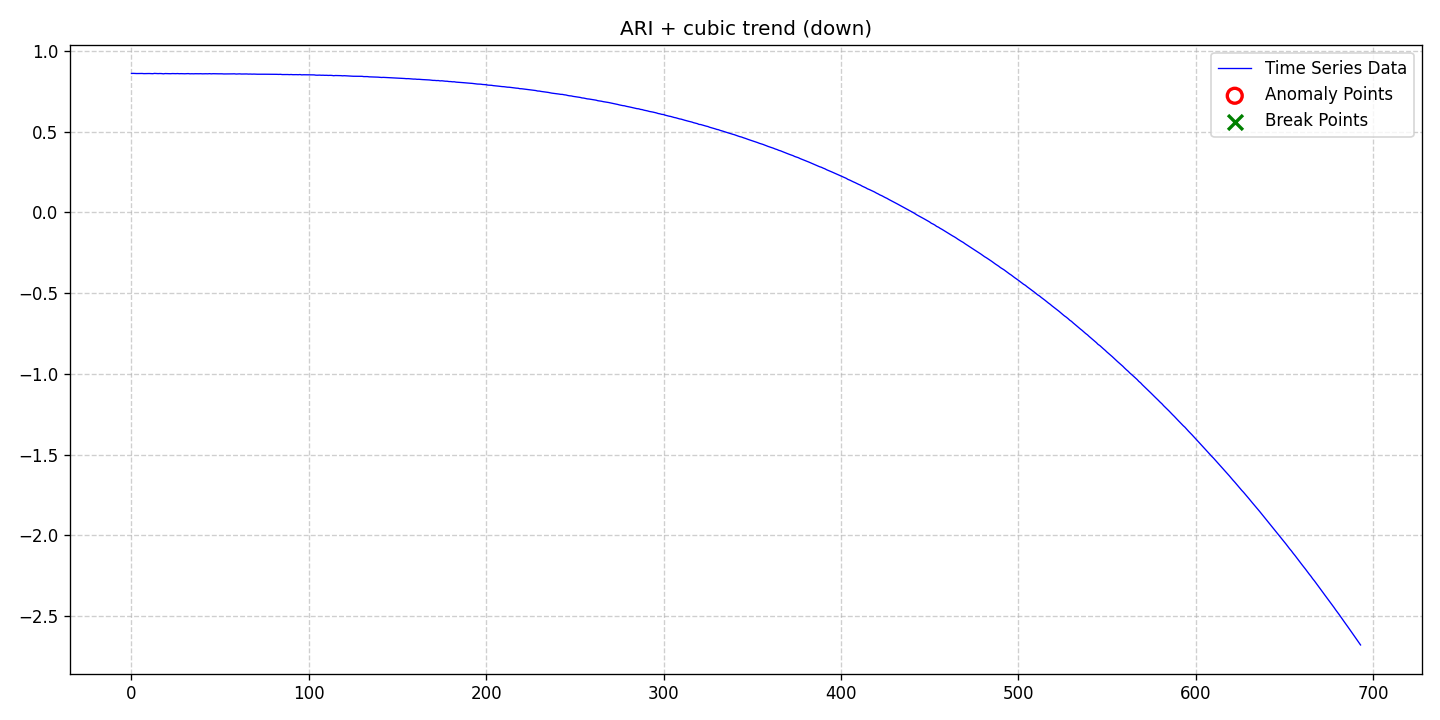

The data file committed next to this chart (first rows):
date, data, stationary, det_lin_up, det_lin_down, det_quad, det_cubic, det_exp, det_damped, stoc_trend, volatility, single_seas, multiple_seas, point_anom_single, point_anom_multi, collect_anom, context_anom, mean_shift, var_shift, trend_shift, point_anom_count, point_anom_location, point_anom_point, collect_anom_count
2020-01-01, 0.8602, 0, 0, 0, 0, 1, 0, 0, 1, 0, 0, 0, 0, 0, 0, 0, 0, 0, 0, 0, none, , 0
2020-01-02, 0.8607, 0, 0, 0, 0, 1, 0, 0, 1, 0, 0, 0, 0, 0, 0, 0, 0, 0, 0, 0, none, , 0
2020-01-03, 0.8601, 0, 0, 0, 0, 1, 0, 0, 1, 0, 0, 0, 0, 0, 0, 0, 0, 0, 0, 0, none, , 0
2020-01-04, 0.8597, 0, 0, 0, 0, 1, 0, 0, 1, 0, 0, 0, 0, 0, 0, 0, 0, 0, 0, 0, none, , 0
2020-01-05, 0.8599, 0, 0, 0, 0, 1, 0, 0, 1, 0, 0, 0, 0, 0, 0, 0, 0, 0, 0, 0, none, , 0
2020-01-06, 0.8599, 0, 0, 0, 0, 1, 0, 0, 1, 0, 0, 0, 0, 0, 0, 0, 0, 0, 0, 0, none, , 0
2020-01-07, 0.8601, 0, 0, 0, 0, 1, 0, 0, 1, 0, 0, 0, 0, 0, 0, 0, 0, 0, 0, 0, none, , 0
2020-01-08, 0.8591, 0, 0, 0, 0, 1, 0, 0, 1, 0, 0, 0, 0, 0, 0, 0, 0, 0, 0, 0, none, , 0
2020-01-09, 0.8594, 0, 0, 0, 0, 1, 0, 0, 1, 0, 0, 0, 0, 0, 0, 0, 0, 0, 0, 0, none, , 0
2020-01-10, 0.8601, 0, 0, 0, 0, 1, 0, 0, 1, 0, 0, 0, 0, 0, 0, 0, 0, 0, 0, 0, none, , 0
2020-01-11, 0.8598, 0, 0, 0, 0, 1, 0, 0, 1, 0, 0, 0, 0, 0, 0, 0, 0, 0, 0, 0, none, , 0
2020-01-12, 0.8592, 0, 0, 0, 0, 1, 0, 0, 1, 0, 0, 0, 0, 0, 0, 0, 0, 0, 0, 0, none, , 0
2020-01-13, 0.8588, 0, 0, 0, 0, 1, 0, 0, 1, 0, 0, 0, 0, 0, 0, 0, 0, 0, 0, 0, none, , 0
2020-01-14, 0.8605, 0, 0, 0, 0, 1, 0, 0, 1, 0, 0, 0, 0, 0, 0, 0, 0, 0, 0, 0, none, , 0
2020-01-15, 0.8599, 0, 0, 0, 0, 1, 0, 0, 1, 0, 0, 0, 0, 0, 0, 0, 0, 0, 0, 0, none, , 0
2020-01-16, 0.8592, 0, 0, 0, 0, 1, 0, 0, 1, 0, 0, 0, 0, 0, 0, 0, 0, 0, 0, 0, none, , 0
2020-01-17, 0.8598, 0, 0, 0, 0, 1, 0, 0, 1, 0, 0, 0, 0, 0, 0, 0, 0, 0, 0, 0, none, , 0
2020-01-18, 0.8594, 0, 0, 0, 0, 1, 0, 0, 1, 0, 0, 0, 0, 0, 0, 0, 0, 0, 0, 0, none, , 0
2020-01-19, 0.8579, 0, 0, 0, 0, 1, 0, 0, 1, 0, 0, 0, 0, 0, 0, 0, 0, 0, 0, 0, none, , 0
2020-01-20, 0.8596, 0, 0, 0, 0, 1, 0, 0, 1, 0, 0, 0, 0, 0, 0, 0, 0, 0, 0, 0, none, , 0
2020-01-21, 0.8592, 0, 0, 0, 0, 1, 0, 0, 1, 0, 0, 0, 0, 0, 0, 0, 0, 0, 0, 0, none, , 0
2020-01-22, 0.8587, 0, 0, 0, 0, 1, 0, 0, 1, 0, 0, 0, 0, 0, 0, 0, 0, 0, 0, 0, none, , 0
2020-01-23, 0.8586, 0, 0, 0, 0, 1, 0, 0, 1, 0, 0, 0, 0, 0, 0, 0, 0, 0, 0, 0, none, , 0
2020-01-24, 0.8595, 0, 0, 0, 0, 1, 0, 0, 1, 0, 0, 0, 0, 0, 0, 0, 0, 0, 0, 0, none, , 0
2020-01-25, 0.8588, 0, 0, 0, 0, 1, 0, 0, 1, 0, 0, 0, 0, 0, 0, 0, 0, 0, 0, 0, none, , 0
2020-01-26, 0.8589, 0, 0, 0, 0, 1, 0, 0, 1, 0, 0, 0, 0, 0, 0, 0, 0, 0, 0, 0, none, , 0
2020-01-27, 0.8595, 0, 0, 0, 0, 1, 0, 0, 1, 0, 0, 0, 0, 0, 0, 0, 0, 0, 0, 0, none, , 0
2020-01-28, 0.8585, 0, 0, 0, 0, 1, 0, 0, 1, 0, 0, 0, 0, 0, 0, 0, 0, 0, 0, 0, none, , 0
2020-01-29, 0.8591, 0, 0, 0, 0, 1, 0, 0, 1, 0, 0, 0, 0, 0, 0, 0, 0, 0, 0, 0, none, , 0
2020-01-30, 0.8584, 0, 0, 0, 0, 1, 0, 0, 1, 0, 0, 0, 0, 0, 0, 0, 0, 0, 0, 0, none, , 0
2020-01-31, 0.8582, 0, 0, 0, 0, 1, 0, 0, 1, 0, 0, 0, 0, 0, 0, 0, 0, 0, 0, 0, none, , 0
2020-02-01, 0.8587, 0, 0, 0, 0, 1, 0, 0, 1, 0, 0, 0, 0, 0, 0, 0, 0, 0, 0, 0, none, , 0
2020-02-02, 0.8593, 0, 0, 0, 0, 1, 0, 0, 1, 0, 0, 0, 0, 0, 0, 0, 0, 0, 0, 0, none, , 0
2020-02-03, 0.8579, 0, 0, 0, 0, 1, 0, 0, 1, 0, 0, 0, 0, 0, 0, 0, 0, 0, 0, 0, none, , 0
2020-02-04, 0.8585, 0, 0, 0, 0, 1, 0, 0, 1, 0, 0, 0, 0, 0, 0, 0, 0, 0, 0, 0, none, , 0
2020-02-05, 0.8579, 0, 0, 0, 0, 1, 0, 0, 1, 0, 0, 0, 0, 0, 0, 0, 0, 0, 0, 0, none, , 0
2020-02-06, 0.8586, 0, 0, 0, 0, 1, 0, 0, 1, 0, 0, 0, 0, 0, 0, 0, 0, 0, 0, 0, none, , 0
2020-02-07, 0.8583, 0, 0, 0, 0, 1, 0, 0, 1, 0, 0, 0, 0, 0, 0, 0, 0, 0, 0, 0, none, , 0
2020-02-08, 0.8583, 0, 0, 0, 0, 1, 0, 0, 1, 0, 0, 0, 0, 0, 0, 0, 0, 0, 0, 0, none, , 0
2020-02-09, 0.8587, 0, 0, 0, 0, 1, 0, 0, 1, 0, 0, 0, 0, 0, 0, 0, 0, 0, 0, 0, none, , 0
2020-02-10, 0.8578, 0, 0, 0, 0, 1, 0, 0, 1, 0, 0, 0, 0, 0, 0, 0, 0, 0, 0, 0, none, , 0
2020-02-11, 0.8584, 0, 0, 0, 0, 1, 0, 0, 1, 0, 0, 0, 0, 0, 0, 0, 0, 0, 0, 0, none, , 0
2020-02-12, 0.8584, 0, 0, 0, 0, 1, 0, 0, 1, 0, 0, 0, 0, 0, 0, 0, 0, 0, 0, 0, none, , 0
2020-02-13, 0.858, 0, 0, 0, 0, 1, 0, 0, 1, 0, 0, 0, 0, 0, 0, 0, 0, 0, 0, 0, none, , 0
2020-02-14, 0.8589, 0, 0, 0, 0, 1, 0, 0, 1, 0, 0, 0, 0, 0, 0, 0, 0, 0, 0, 0, none, , 0
2020-02-15, 0.8578, 0, 0, 0, 0, 1, 0, 0, 1, 0, 0, 0, 0, 0, 0, 0, 0, 0, 0, 0, none, , 0
2020-02-16, 0.8586, 0, 0, 0, 0, 1, 0, 0, 1, 0, 0, 0, 0, 0, 0, 0, 0, 0, 0, 0, none, , 0
2020-02-17, 0.8582, 0, 0, 0, 0, 1, 0, 0, 1, 0, 0, 0, 0, 0, 0, 0, 0, 0, 0, 0, none, , 0
2020-02-18, 0.8578, 0, 0, 0, 0, 1, 0, 0, 1, 0, 0, 0, 0, 0, 0, 0, 0, 0, 0, 0, none, , 0
2020-02-19, 0.858, 0, 0, 0, 0, 1, 0, 0, 1, 0, 0, 0, 0, 0, 0, 0, 0, 0, 0, 0, none, , 0
2020-02-20, 0.8581, 0, 0, 0, 0, 1, 0, 0, 1, 0, 0, 0, 0, 0, 0, 0, 0, 0, 0, 0, none, , 0
2020-02-21, 0.858, 0, 0, 0, 0, 1, 0, 0, 1, 0, 0, 0, 0, 0, 0, 0, 0, 0, 0, 0, none, , 0
2020-02-22, 0.8571, 0, 0, 0, 0, 1, 0, 0, 1, 0, 0, 0, 0, 0, 0, 0, 0, 0, 0, 0, none, , 0
2020-02-23, 0.8571, 0, 0, 0, 0, 1, 0, 0, 1, 0, 0, 0, 0, 0, 0, 0, 0, 0, 0, 0, none, , 0
2020-02-24, 0.8573, 0, 0, 0, 0, 1, 0, 0, 1, 0, 0, 0, 0, 0, 0, 0, 0, 0, 0, 0, none, , 0
2020-02-25, 0.8575, 0, 0, 0, 0, 1, 0, 0, 1, 0, 0, 0, 0, 0, 0, 0, 0, 0, 0, 0, none, , 0
2020-02-26, 0.8578, 0, 0, 0, 0, 1, 0, 0, 1, 0, 0, 0, 0, 0, 0, 0, 0, 0, 0, 0, none, , 0
2020-02-27, 0.8576, 0, 0, 0, 0, 1, 0, 0, 1, 0, 0, 0, 0, 0, 0, 0, 0, 0, 0, 0, none, , 0
2020-02-28, 0.858, 0, 0, 0, 0, 1, 0, 0, 1, 0, 0, 0, 0, 0, 0, 0, 0, 0, 0, 0, none, , 0
2020-02-29, 0.8565, 0, 0, 0, 0, 1, 0, 0, 1, 0, 0, 0, 0, 0, 0, 0, 0, 0, 0, 0, none, , 0
... 634 more rows
